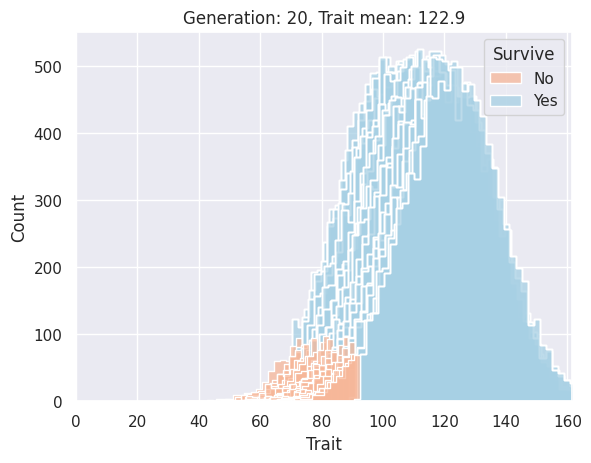

Source code (Python):
##
## Simulation of population change under selection pressure
##
import numpy as np
import pandas as pd
import matplotlib.pyplot as plt
from matplotlib import cm
import seaborn as sns
sns.set_theme() 
sns.set_palette('RdBu', 2)

INIT_POP = 10000
INIT_MEAN = 100
INIT_SD = 16
PREDATION = 0.03
GROWTH = 0.03
GENERATIONS = 20

# Initialize population
equilibrium = 1 / (1 - PREDATION) # Equilibrium condition
trait_sd = INIT_SD
trait_mean = INIT_MEAN
population = INIT_POP

for gen in range(GENERATIONS + 1):

    pop = pd.DataFrame(index=np.arange(population))
    pop['Trait'] = np.random.default_rng().normal(trait_mean, trait_sd, pop.shape[0])
    pop['Survive'] = 'Yes'
    pop.sort_values(by='Trait', ascending=True, inplace=True, ignore_index=True)
    cutoff = int(pop.shape[0] * PREDATION)
    pop.loc[pop.index < cutoff, 'Survive'] = 'No'
    sns.histplot(pop, x='Trait', hue='Survive', element='step', multiple='stack')
    plt.xlim(0)
    title_str = 'Generation: ' + str(gen) + ', Trait mean: %1.1f' % trait_mean
    plt.title(title_str)
    plt.show()
    pop.drop(pop[pop['Survive'] == 'No'].index, inplace=True) 
    population = pop.shape[0]
    trait_mean = pop['Trait'].mean()
    reproduction = int(population * equilibrium * GROWTH)
    population += reproduction
    print(population)